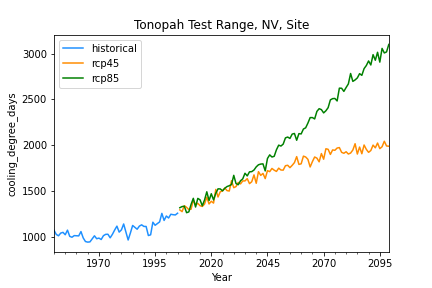

Values plotted in this chart, from the file beside it:
, historical, rcp45, rcp85
1950-12-31, 1069, , 
1951-12-31, 1024, , 
1952-12-31, 1009, , 
1953-12-31, 1039, , 
1954-12-31, 1046, , 
1955-12-31, 1020, , 
1956-12-31, 1071, , 
1957-12-31, 1003, , 
1958-12-31, 992.9, , 
1959-12-31, 1011, , 
1960-12-31, 1009, , 
1961-12-31, 1008, , 
1962-12-31, 1055, , 
1963-12-31, 985.5, , 
1964-12-31, 946, , 
1965-12-31, 939.7, , 
1966-12-31, 942.2, , 
1967-12-31, 974.8, , 
1968-12-31, 1009, , 
1969-12-31, 976.8, , 
1970-12-31, 983.7, , 
1971-12-31, 968.3, , 
1972-12-31, 1010, , 
1973-12-31, 1025, , 
1974-12-31, 1026, , 
1975-12-31, 986.8, , 
1976-12-31, 1025, , 
1977-12-31, 1072, , 
1978-12-31, 1114, , 
1979-12-31, 1049, , 
1980-12-31, 1073, , 
1981-12-31, 1138, , 
1982-12-31, 1048, , 
1983-12-31, 962.8, , 
1984-12-31, 1040, , 
1985-12-31, 1122, , 
1986-12-31, 1100, , 
1987-12-31, 1081, , 
1988-12-31, 1115, , 
1989-12-31, 1129, , 
1990-12-31, 1111, , 
1991-12-31, 1111, , 
1992-12-31, 1012, , 
1993-12-31, 1020, , 
1994-12-31, 1157, , 
1995-12-31, 1124, , 
1996-12-31, 1142, , 
1997-12-31, 1161, , 
1998-12-31, 1254, , 
1999-12-31, 1177, , 
2000-12-31, 1225, , 
2001-12-31, 1203, , 
2002-12-31, 1244, , 
2003-12-31, 1239, , 
2004-12-31, 1237, , 
2005-12-31, 1256, , 
2006-12-31, , 1292, 1316
2007-12-31, , 1273, 1328
2008-12-31, , 1338, 1332
2009-12-31, , 1320, 1261
... 90 more rows
